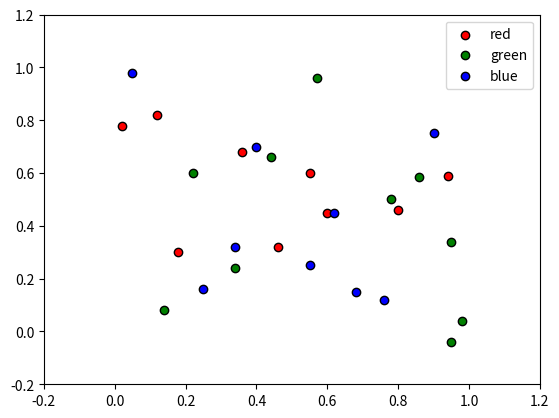

This figure's Python source:
import matplotlib.pyplot as plt
fig, ax = plt.subplots()
x, y = [0.02, 0.12, 0.18, 0.36, 0.46, 0.6, 0.55, 0.8, 0.94], [0.78, 0.82, 0.3, 0.68, 0.32, 0.45, 0.6, 0.46, 0.59]
ax.scatter(x, y, color='red', linestyle='-', edgecolors='black', marker='o', label='red')
x, y = [0.14, 0.22, 0.34, 0.44, 0.57, 0.78, 0.86, 0.95, 0.95, 0.98], [0.08, 0.6, 0.24, 0.66, 0.96, 0.5, 0.585, 0.34, -0.04, 0.04]
ax.scatter(x, y, color='green', linestyle='-', edgecolors='black',  marker='o', label='green')
x, y = [0.05, 0.25, 0.34, 0.4, 0.55, 0.62, 0.68, 0.76, 0.9], [0.98, 0.16, 0.32, 0.7, 0.25, 0.45, 0.15, 0.12, 0.75]
ax.scatter(x, y, color='blue', linestyle='-', edgecolors='black',  marker='o', label='blue')
ax.set_xlim(-0.2, 1.2)
ax.set_ylim(-0.2, 1.2)
ax.legend(loc='upper right')
plt.show()
